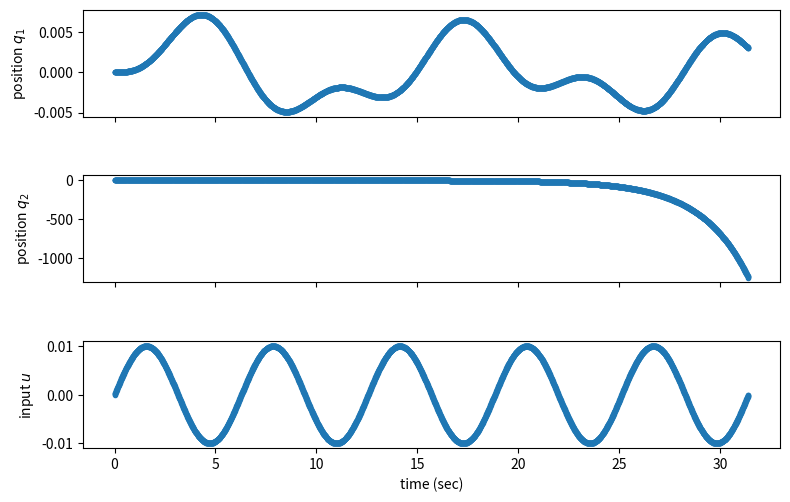

Write the Python code that produced this figure.
import numpy as np
import pylab as plt # pylab == matplotlib.pyplot

def numerical_simulation(f,t,x,t0=0.,dt=1e-4,ut=None,ux=None,utx=None,return_u=False):
  """
  simulate x' = f(x,u) 

  input:
    f : R x X x U --> X - vector field
      X - state space (must be vector space)
      U - control input set
    t - scalar - final simulation time
    x - initial condition; element of X

    (optional:)
    t0 - scalar - initial simulation time
    dt - scalar - stepsize parameter
    return_u - bool - whether to return u_

    (only one of:)
    ut : R --> U
    ux : X --> U
    utx : R x X --> U

  output:
    t_ - N array - time trajectory
    x_ - N x X array - state trajectory
    (if return_u:)
    u_ - N x U array - state trajectory
  """
  t_,x_,u_ = [t0],[x],[]
  
  inputs = sum([1 if u is not None else 0 for u in [ut,ux,utx]])
  assert inputs <= 1, "more than one of ut,ux,utx defined"

  if inputs == 0:
    assert not return_u, "no input supplied"
  else:
    if ut is not None:
      u = lambda t,x : ut(t)
    elif ux is not None:
      u = lambda t,x : ux(x)
    elif utx is not None:
      u = lambda t,x : utx(t,x)

  while t_[-1]+dt < t:
    if inputs == 0:
      _t,_x = t_[-1],x_[-1]
      dx = f(t_[-1],x_[-1]) * dt
    else:
      _t,_x,_u = t_[-1],x_[-1],u(t_[-1],x_[-1])
      dx = f(_t,_x,_u) * dt
      u_.append( _u )

    x_.append( _x + dx )
    t_.append( _t + dt )

  if return_u:
    return np.asarray(t_),np.asarray(x_),np.asarray(u_)
  else:
    return np.asarray(t_),np.asarray(x_)
# DE parameters
m = 250
k = 50
c = 10
dt = 1e-2 # coarse timestep
freq = 1/(2*np.pi) # one radian/second
t = 5/freq # five periods
x0 = np.hstack((0.,0.)) # start at rest at origin

def u(t):
  return a*np.sin(w*t)

def f1(t,x,u):
    p1,dp1 = x[0],x[1] # position, velocity
    return np.hstack([dp1,-(c/m)*dp1 - (k/m)*p1 + (k/(m))*u])
  
def f2(t,x,u):
    p2,dp2 = x[0],x[1] # position, velocity
    return np.hstack([dp2,-(c/m)*dp2 + (k/m)*p2 - (k/(m))*u])
  

a = 0.01 # meters
w = 1 # rad/sec


t2,x2 = numerical_simulation(f2,t,x0,dt=dt,ut=u)
t1,x1 = numerical_simulation(f1,t,x0,dt=dt,ut=u)
u_t = np.array([u(t) for t in t1])





motion = 0.5*(x1[:,0] + x2[:,0])

fig = plt.figure(figsize=(8,8));

ax = plt.subplot(511)
ax.plot(t1,x1[:,0],'.-')
ax.set_xticklabels([])
ax.set_ylabel(r'position $q_1$')

ax = plt.subplot(512)
ax.plot(t2,x2[:,0],'.-')
ax.set_xticklabels([])
ax.set_ylabel(r'position $q_2$')


ax = plt.subplot(513)
ax.plot(t1,u_t,'.-')
ax.set_xlabel('time (sec)')
ax.set_ylabel('input $u$ ')

plt.tight_layout()